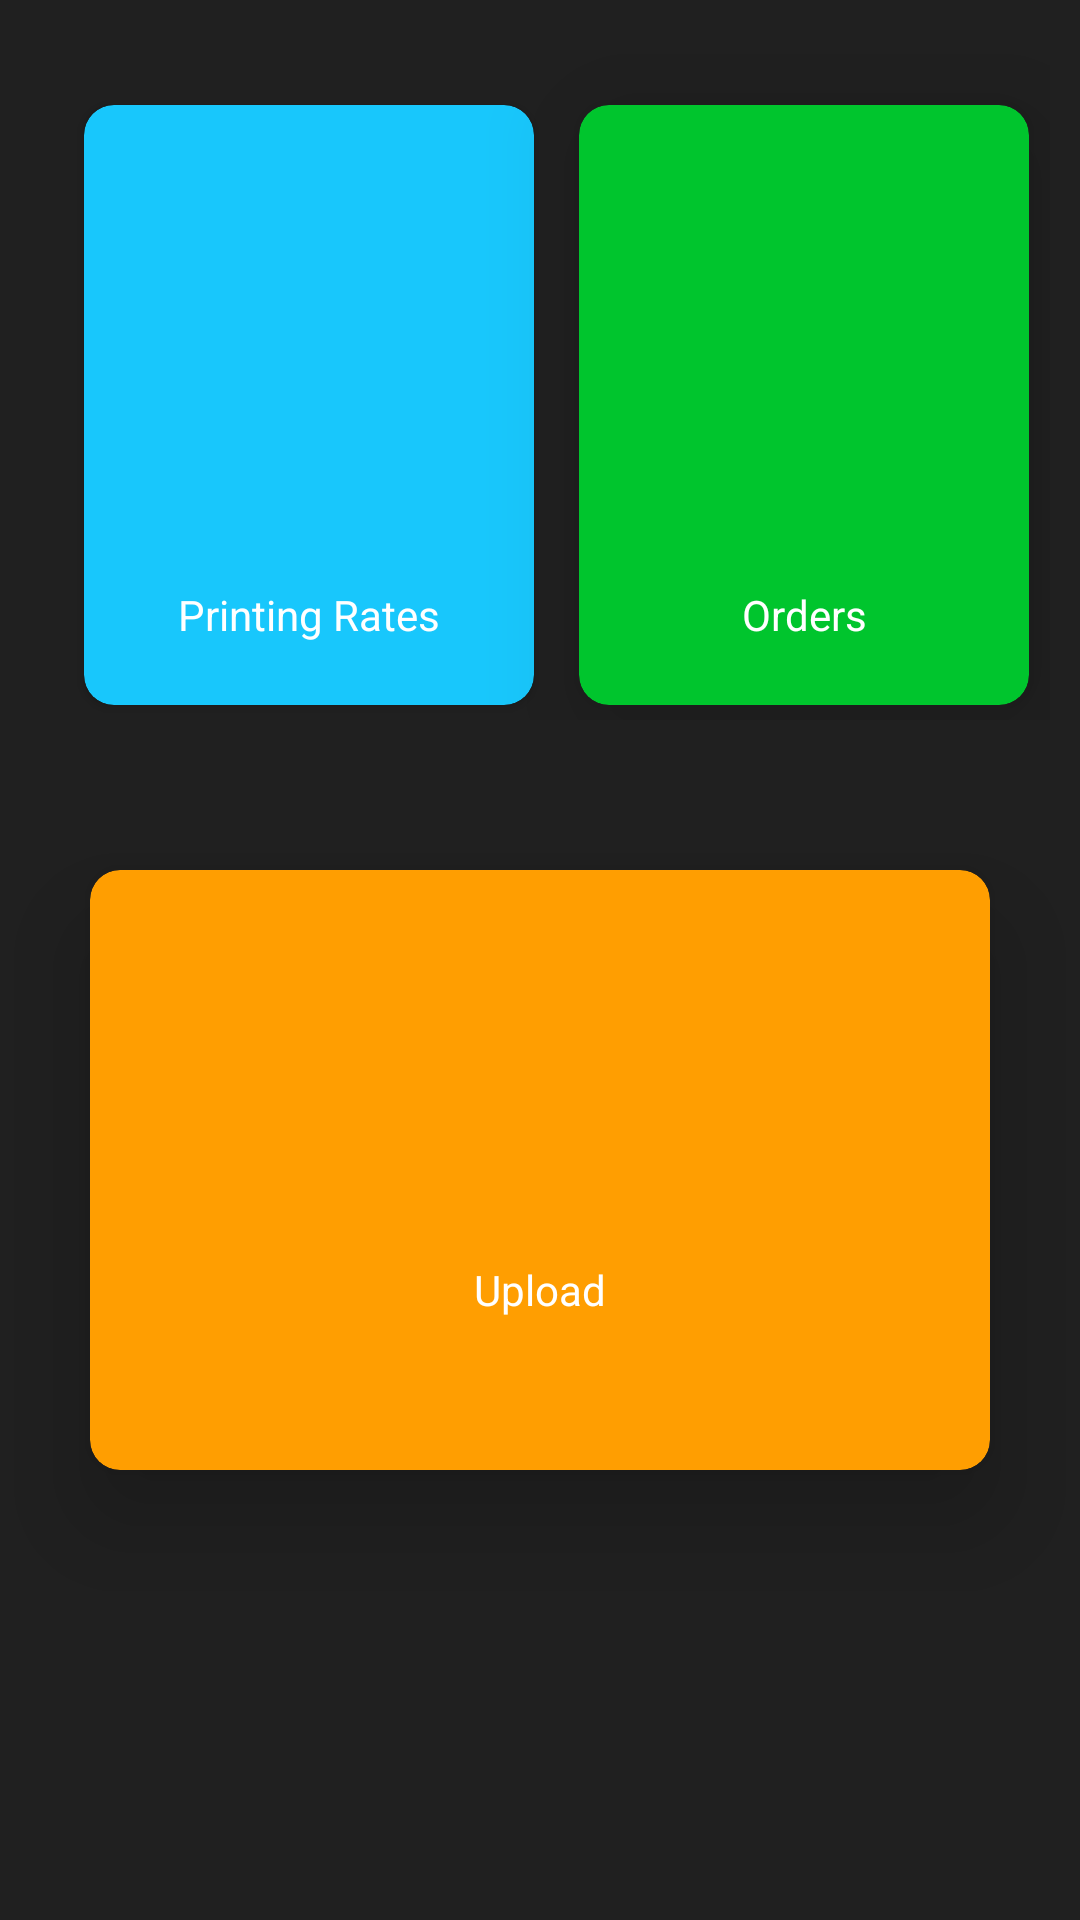

Layout XML and referenced resources for this Android screen:
<!-- AndroidManifest.xml: application theme AppTheme -->
<!-- res/layout/fragment_upload.xml -->
<?xml version="1.0" encoding="utf-8"?>
<LinearLayout xmlns:android="http://schemas.android.com/apk/res/android"
    xmlns:app="http://schemas.android.com/apk/res-auto"
    xmlns:tools="http://schemas.android.com/tools"
    android:layout_width="match_parent"
    android:layout_height="match_parent"
    android:background="@drawable/background"
    android:orientation="vertical">


    <LinearLayout
        android:id="@+id/linear1"
        android:layout_width="match_parent"
        android:layout_height="wrap_content"

        android:layout_alignParentStart="true"
        android:layout_alignParentTop="true"
        android:layout_alignParentEnd="true"
        android:layout_margin="10dp"
        android:orientation="horizontal">


        <androidx.cardview.widget.CardView
            android:id="@+id/rates_card"
            android:layout_width="150dp"
            android:layout_height="200dp"
            android:layout_marginStart="18dp"
            android:layout_marginTop="25dp"
            android:layout_marginBottom="5dp"
            android:elevation="20dp"
            app:cardBackgroundColor="#18c7fc"
            app:cardCornerRadius="10dp"
            android:clickable="true"
            >

            <LinearLayout
                android:layout_width="match_parent"
                android:layout_height="match_parent"
                android:orientation="vertical">

                <ImageView
                    android:layout_width="80dp"
                    android:layout_height="80dp"
                    android:layout_margin="35dp"
                    android:src="@drawable/rupee" />

                <TextView
                    android:layout_width="150dp"
                    android:layout_height="40dp"
                    android:gravity="center_horizontal|center_vertical"
                    android:text="Printing Rates"
                    android:textColor="#ffffff" />
            </LinearLayout>

        </androidx.cardview.widget.CardView>

        <androidx.cardview.widget.CardView
            android:id="@+id/orders_card"
            android:layout_width="150dp"
            android:layout_height="200dp"
            android:layout_marginTop="25dp"
            android:layout_marginStart="15dp"
            android:layout_marginBottom="5dp"
            android:layout_marginRight="25dp"
            app:cardBackgroundColor="#00c52d"
            app:cardCornerRadius="10dp"
            app:cardElevation="20dp">

            <LinearLayout
                android:layout_width="match_parent"
                android:layout_height="match_parent"
                android:orientation="vertical">

                <ImageView
                    android:layout_width="80dp"
                    android:layout_height="80dp"
                    android:layout_margin="35dp"
                    android:src="@drawable/myorders1" />

                <TextView
                    android:layout_width="150dp"
                    android:layout_height="40dp"
                    android:gravity="center_horizontal|center_vertical"
                    android:text="Orders"
                    android:textColor="#ffffff" />
            </LinearLayout>

        </androidx.cardview.widget.CardView>
    </LinearLayout>

    <androidx.cardview.widget.CardView
        android:id="@+id/upload_card"
        android:layout_width="300dp"
        android:layout_height="200dp"
        android:layout_below="@+id/linear1"
        android:layout_gravity="center_horizontal|center_vertical"
        android:layout_marginTop="40dp"
        android:layout_marginBottom="138dp"
        app:cardBackgroundColor="#ff9e01"
        app:cardCornerRadius="10dp"
        app:cardElevation="20dp">

        <LinearLayout
            android:layout_width="match_parent"
            android:layout_height="match_parent"
            android:orientation="vertical">

            <ImageView
                android:layout_width="80dp"
                android:layout_height="80dp"
                android:layout_marginHorizontal="110dp"
                android:layout_marginTop="35dp"
                android:src="@drawable/myorders1" />

            <TextView
                android:layout_width="match_parent"
                android:layout_height="40dp"
                android:layout_margin="5dp"
                android:gravity="center_horizontal|center_vertical"
                android:text="@string/Upload"
                android:textColor="#ffffff" />
        </LinearLayout>

    </androidx.cardview.widget.CardView>



</LinearLayout>
<!-- resources referenced by this layout -->
<resources>
  <!-- drawable background (drawable) -->
  <?xml version="1.0" encoding="utf-8"?>
  <shape xmlns:android="http://schemas.android.com/apk/res/android"
      android:shape="rectangle">
      <solid android:color="#202020" />
      <padding
          android:bottom="0dp"
          android:left="0dp"
          android:right="0dp"
          android:top="0dp" />
      <size
          android:width="320dp"
          android:height="500dp" />
      <stroke
          android:width="0dp"
          android:color="#878787" />
  </shape>
  <string name="Upload">Upload</string>
  <style name="AppTheme" parent="Theme.AppCompat.Light.DarkActionBar">
          
          <item name="colorPrimary">@color/colorPrimary</item>
          <item name="colorPrimaryDark">@color/colorPrimaryDark</item>
          <item name="colorAccent">@color/colorAccent</item>
      </style>
  <color name="colorPrimary">@color/mycolorGrey</color>
  <color name="colorPrimaryDark">@android:color/transparent</color>
  <color name="colorAccent">#D81B60</color>
  <color name="mycolorGrey">#434444</color>
</resources>
